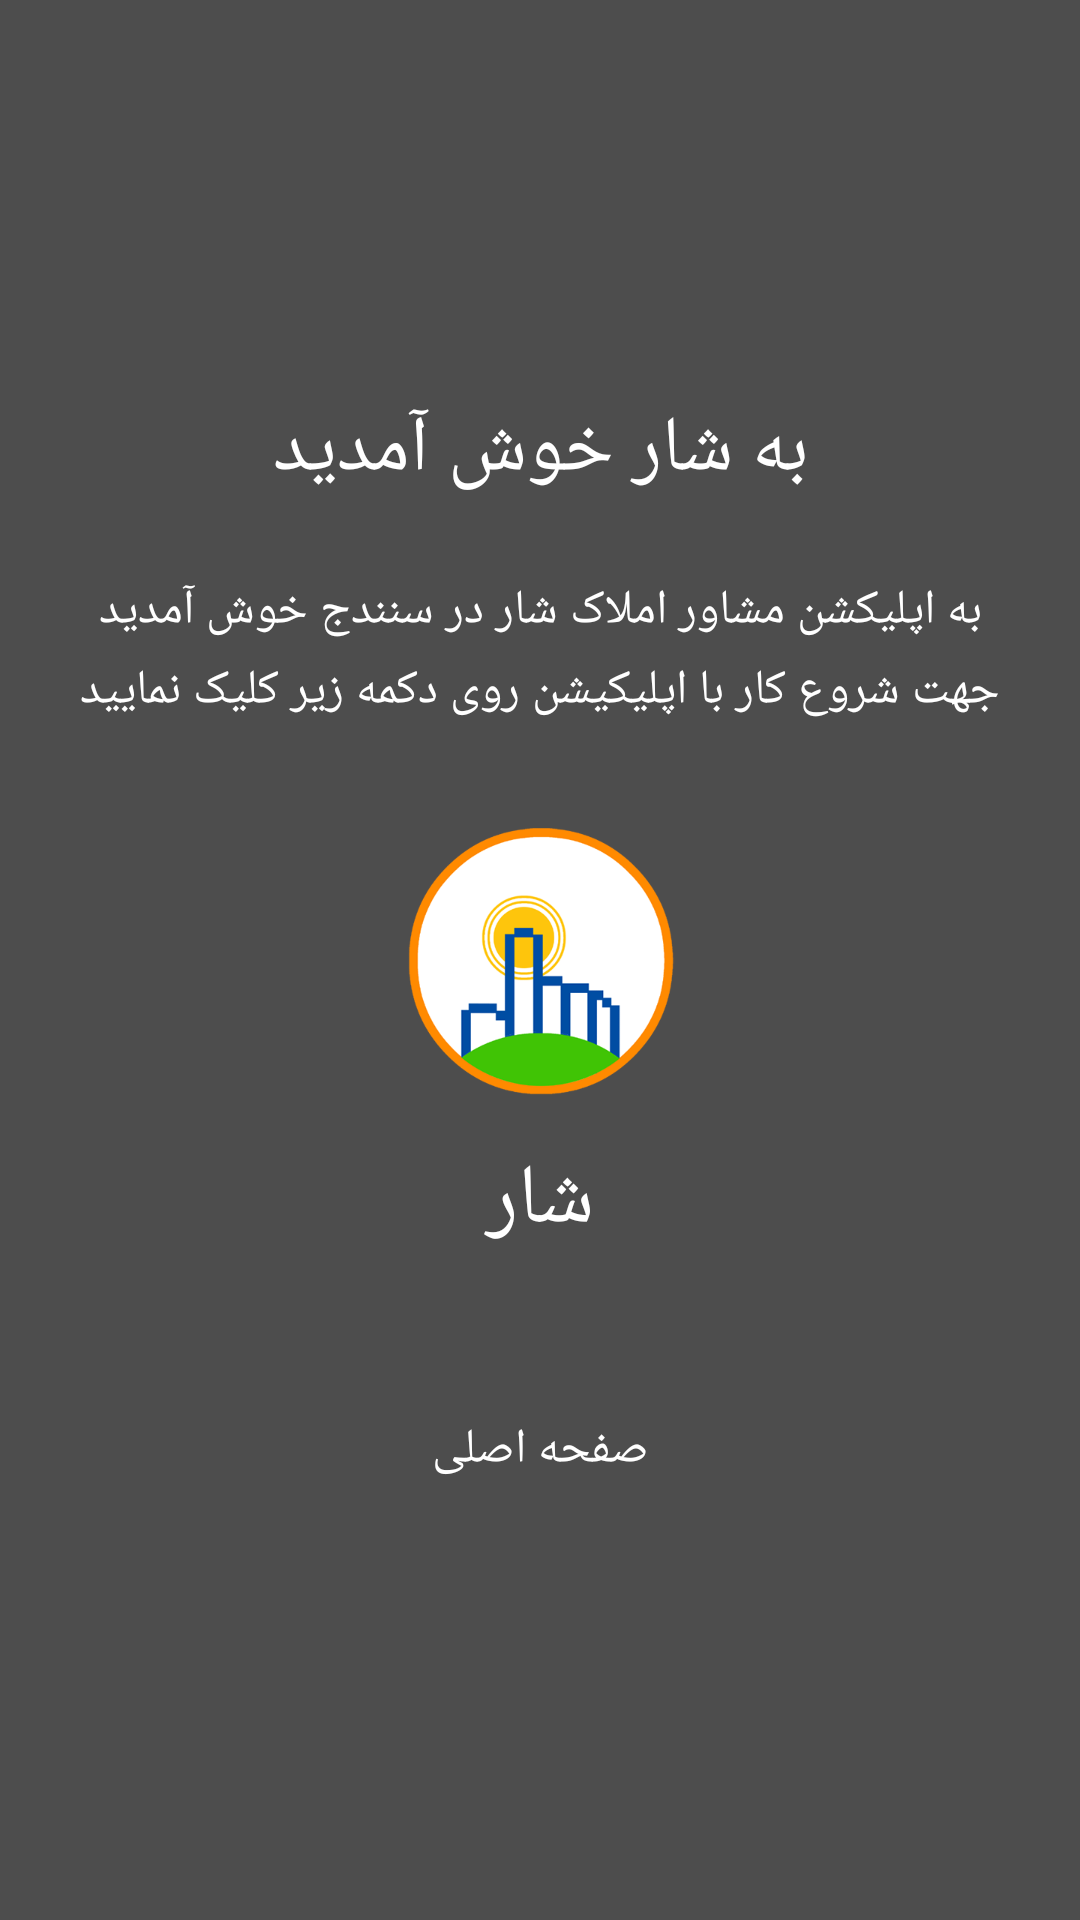

Android layout source for this screen:
<!-- AndroidManifest.xml: application theme AppTheme.NoActionBar -->
<!-- res/layout/succefull_register.xml -->
<?xml version="1.0" encoding="utf-8"?>
<RelativeLayout xmlns:android="http://schemas.android.com/apk/res/android"
    android:layout_width="match_parent"
    android:layout_height="match_parent"
    android:background="@color/colorDark">

        <RelativeLayout
            android:layout_width="match_parent"
            android:layout_height="wrap_content"
            android:layout_centerInParent="true">

            <LinearLayout
                android:layout_width="match_parent"
                android:layout_height="wrap_content"
                android:orientation="vertical">

                <TextView
                    android:layout_width="match_parent"
                    android:layout_height="wrap_content"
                    android:gravity="center"
                    android:text="به شار خوش آمدید"
                    android:textColor="@color/colorWhite"
                    android:textSize="26sp"/>


                <TextView
                    android:layout_width="match_parent"
                    android:layout_height="wrap_content"
                    android:text="به اپلیکشن مشاور املاک شار در سنندج خوش آمدید جهت شروع کار با اپلیکیشن روی دکمه زیر کلیک نمایید"
                    android:textSize="16sp"
                    android:textColor="@color/colorWhite"
                    android:layout_marginTop="25dp"
                    android:gravity="center"
                    android:layout_marginRight="20dp"
                    android:layout_marginLeft="20dp"
                    android:lineSpacingExtra="5dp"/>

                <ImageView
                    android:layout_width="wrap_content"
                    android:layout_height="wrap_content"
                    android:src="@drawable/logo_shaar"
                    android:layout_gravity="center"
                    android:layout_marginTop="30dp"/>

                <TextView
                    android:layout_width="match_parent"
                    android:layout_height="wrap_content"
                    android:text="شار"
                    android:textColor="@color/colorWhite"
                    android:textSize="28sp"
                    android:layout_marginTop="10dp"
                    android:gravity="center"/>

                <Button
                    android:id="@+id/btn_Done"
                    android:layout_width="match_parent"
                    android:layout_height="wrap_content"
                    android:text="صفحه اصلی"
                    android:background="@drawable/btn_page_success"
                    android:textColor="@color/colorWhite"
                    android:layout_marginTop="40dp"
                    android:layout_marginLeft="50dp"
                    android:layout_marginRight="50dp"
                    android:textSize="16sp"/>

            </LinearLayout>

        </RelativeLayout>

</RelativeLayout>
<!-- resources referenced by this layout -->
<resources>
  <color name="colorDark">#4d4d4d</color>
  <color name="colorWhite">#ffffff</color>
  <!-- drawable logo_shaar: png bitmap (drawable-hdpi, 11883 bytes) -->
  <style name="AppTheme.NoActionBar">
          <item name="windowNoTitle">true</item>
          <item name="windowActionBar">false</item>
          <item name="android:windowFullscreen">true</item>
          <item name="android:windowContentOverlay">@null</item>
      </style>
</resources>
